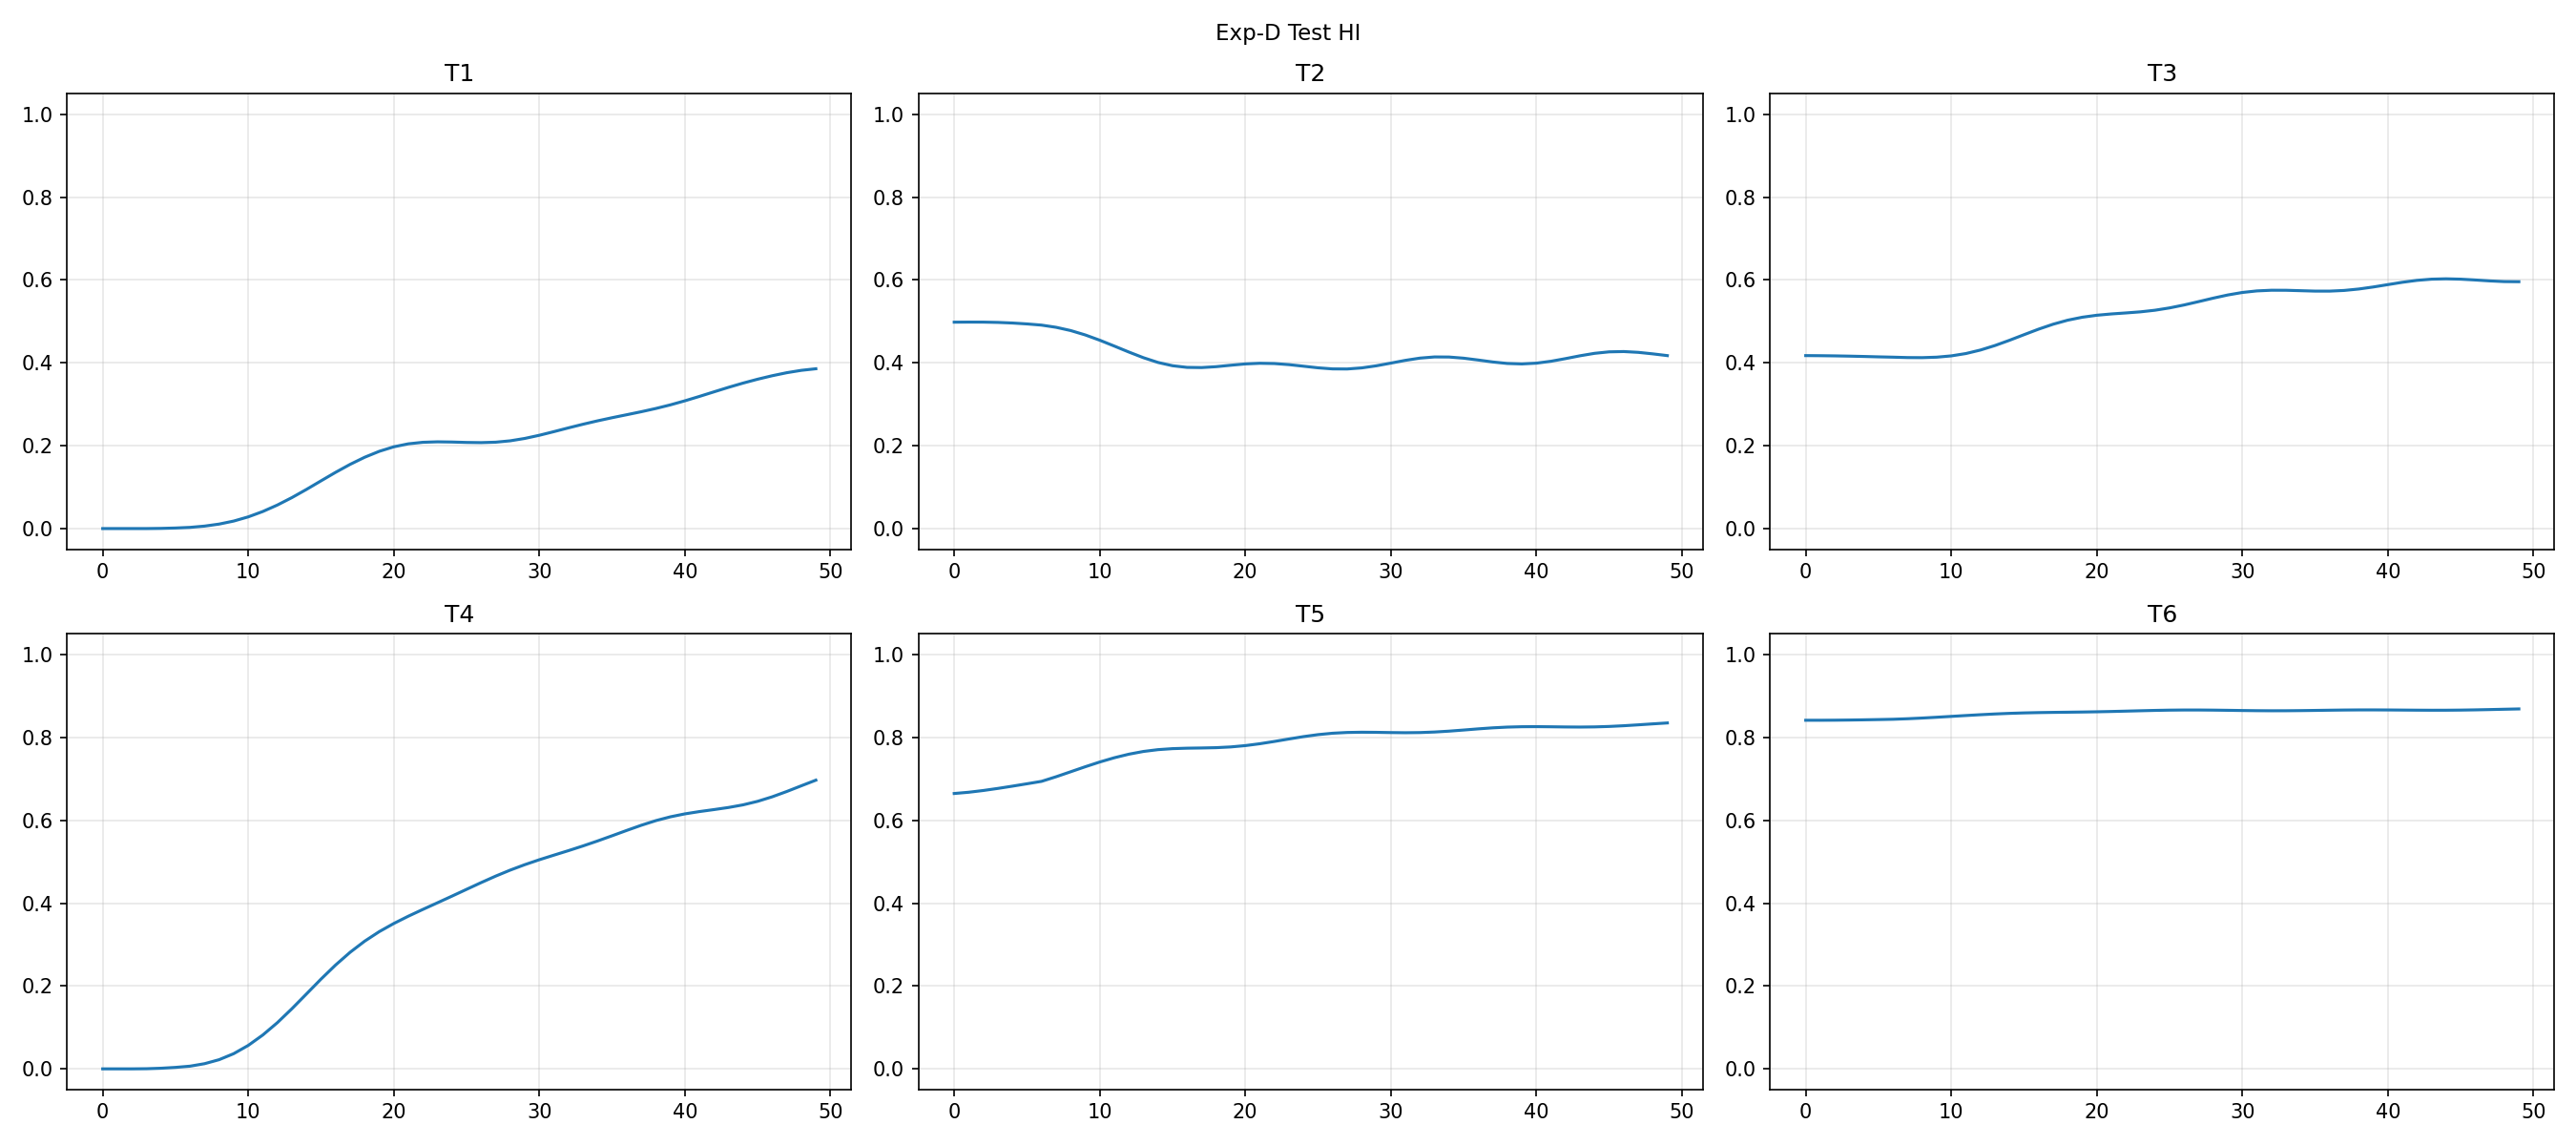

The table this chart was drawn from, first rows:
test_id, cycle, HI
1, 0, 0.0
1, 1, 0.0
1, 2, 0.0
1, 3, 3.714528285125862e-07
1, 4, 0.000387
1, 5, 0.001326
1, 6, 0.00287
1, 7, 0.005944
1, 8, 0.01082
1, 9, 0.01811
1, 10, 0.02822
1, 11, 0.04117
1, 12, 0.05678
1, 13, 0.07475
1, 14, 0.09447
1, 15, 0.1152
1, 16, 0.1357
1, 17, 0.1549
1, 18, 0.1721
1, 19, 0.1864
1, 20, 0.1973
1, 21, 0.2045
1, 22, 0.2082
1, 23, 0.2093
1, 24, 0.2089
1, 25, 0.2079
1, 26, 0.2074
1, 27, 0.2085
1, 28, 0.2118
1, 29, 0.2175
1, 30, 0.2252
1, 31, 0.2339
1, 32, 0.243
1, 33, 0.2518
1, 34, 0.26
1, 35, 0.2676
1, 36, 0.2747
1, 37, 0.282
1, 38, 0.2898
1, 39, 0.2985
1, 40, 0.3083
1, 41, 0.3189
1, 42, 0.33
1, 43, 0.3409
1, 44, 0.3511
1, 45, 0.3605
1, 46, 0.3688
1, 47, 0.3761
1, 48, 0.3819
1, 49, 0.3857
2, 0, 0.4981
2, 1, 0.4983
2, 2, 0.4983
2, 3, 0.4975
2, 4, 0.4961
2, 5, 0.4939
2, 6, 0.491
2, 7, 0.4857
2, 8, 0.4779
2, 9, 0.4674
... 240 more rows
